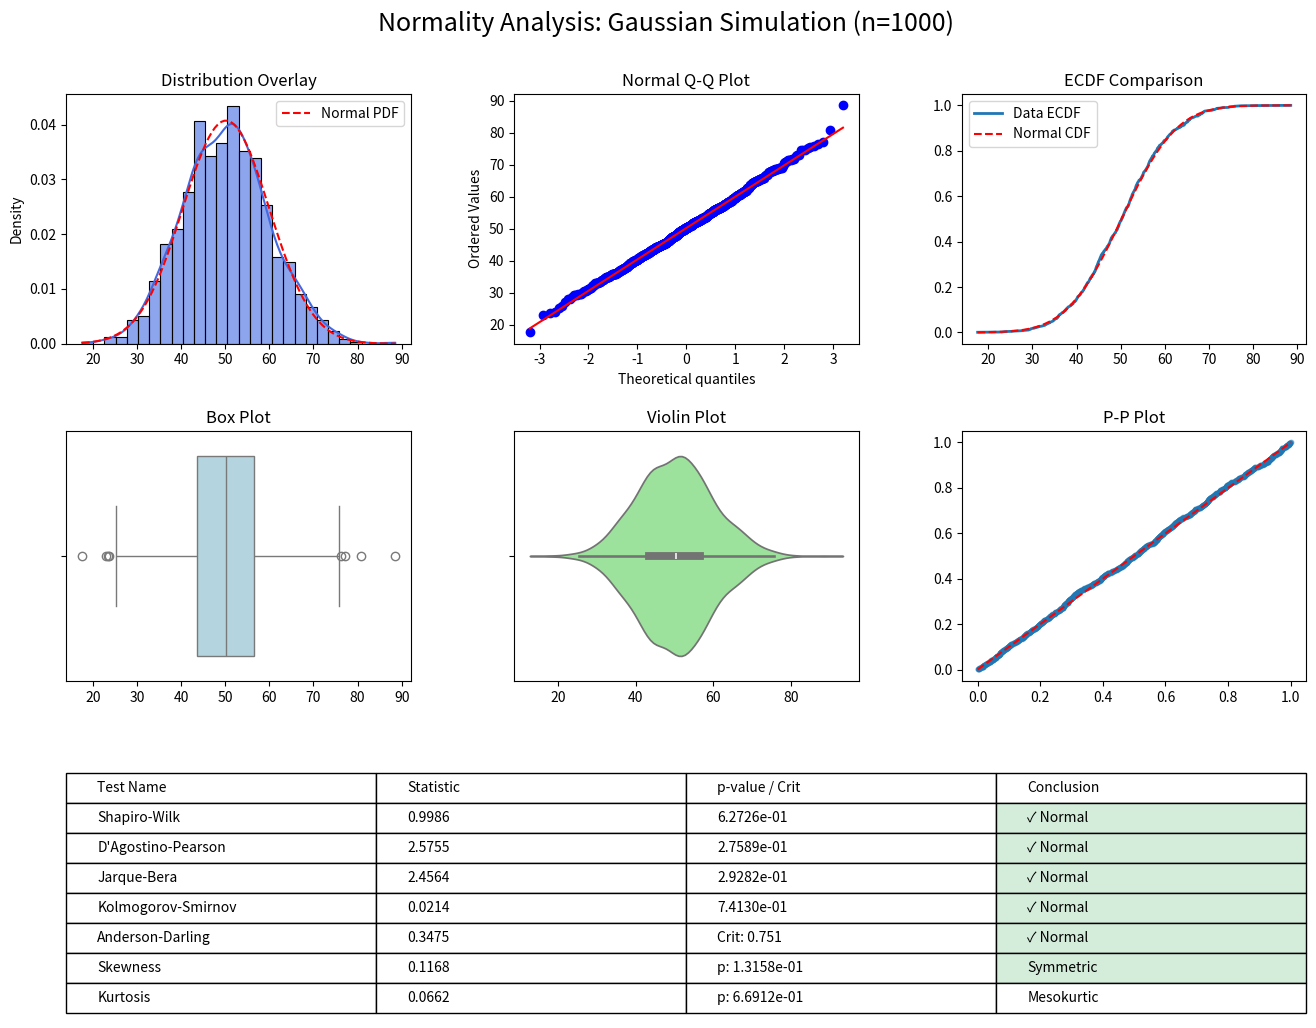
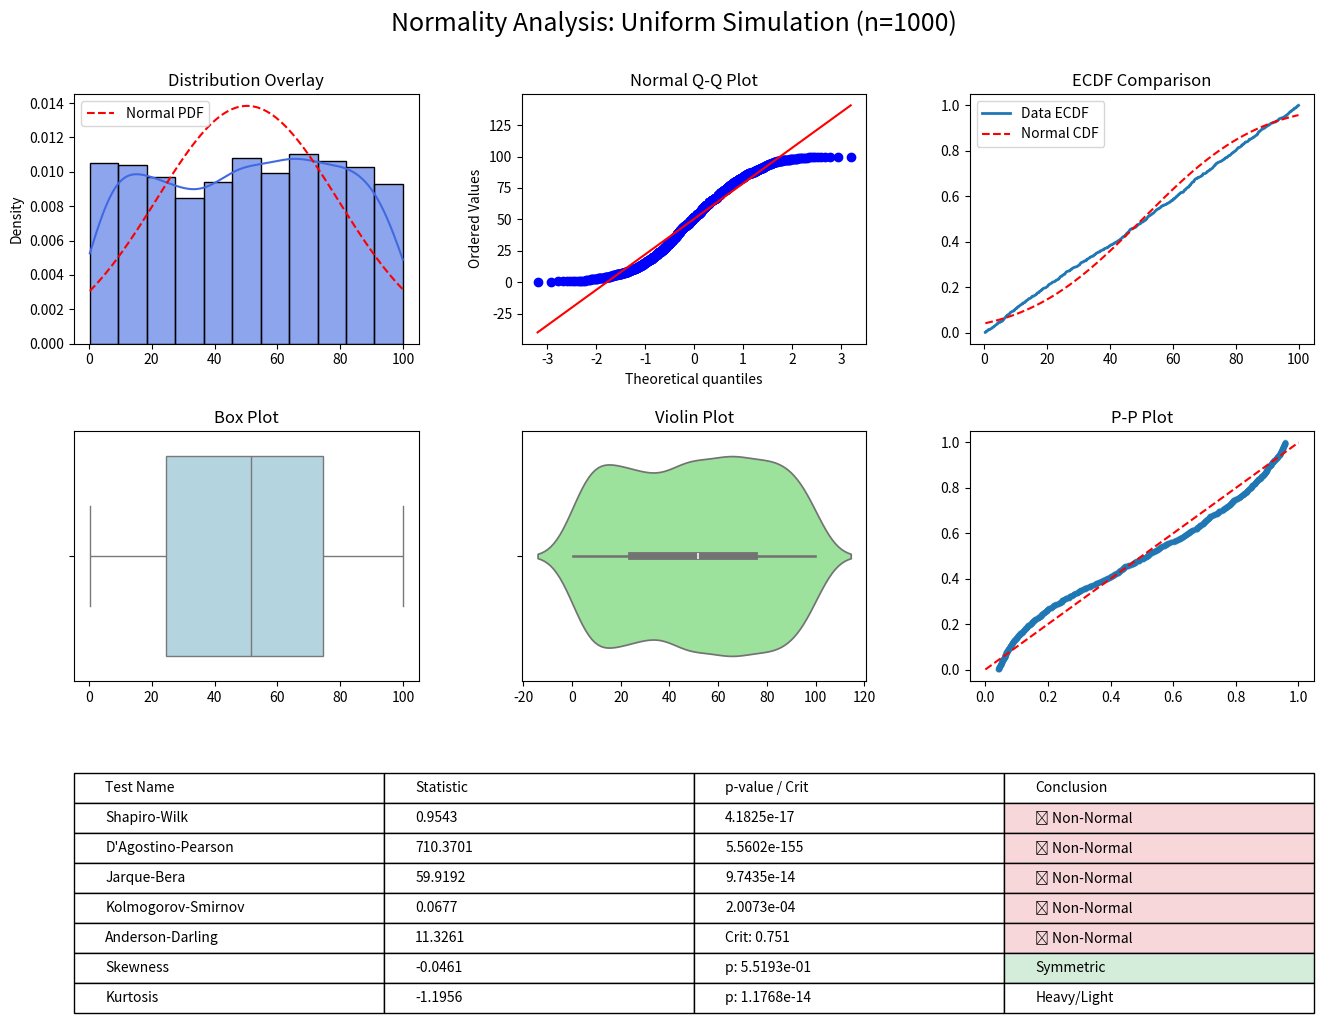

Source code (Python) for these figures, in order:
import numpy as np
import matplotlib.pyplot as plt
import scipy.stats as stats
import seaborn as sns
import os
from matplotlib.gridspec import GridSpec

#-------------Resources for the tests used in this script-----------------------
# 1. Shapiro-Wilk Test: https://docs.scipy.org/doc/scipy/reference/generated/scipy.stats.shapiro.html
# 2. Agostino-Pearson: https://docs.scipy.org/doc/scipy/reference/generated/scipy.stats.normaltest.html
# 3. Jarque-Bera: https://docs.scipy.org/doc/scipy/reference/generated/scipy.stats.jarque_bera.html
# 4. Kurtosis: https://docs.scipy.org/doc/scipy/reference/generated/scipy.stats.kurtosis.html
# 5. Skewness: https://docs.scipy.org/doc/scipy/reference/generated/scipy.stats.skew.html
# 6. AstroML: https://www.astroml.org/book_figures_1ed/chapter4/fig_anderson_darling.html

class NormalityAnalyzer:
    """
    A professional suite for performing and visualizing normality tests.
    """
    
    def __init__(self, data, alpha=0.05, label="Dataset"):
        self.data = np.array(data)
        self.alpha = alpha
        self.label = label
        self.results = {}
        self.stats_summary = {}

    def run_analysis(self):
        """Executes all statistical tests and calculates summaries."""
        self._calculate_basic_stats()
        self._test_shapiro()
        self._test_anderson()
        self._test_ks()
        self._test_dagostino()
        self._test_jarque_bera()
        self._test_moments()
        return self.results

    def _calculate_basic_stats(self):
        self.stats_summary = {
            'n': len(self.data),
            'mean': np.mean(self.data),
            'std': np.std(self.data, ddof=1),
            'min': np.min(self.data),
            'max': np.max(self.data)
        }

    def _test_shapiro(self):
        stat, p = stats.shapiro(self.data) # Ref 1
        self.results['Shapiro-Wilk'] = {'stat': stat, 'p': p, 'pass': p > self.alpha} 

    def _test_anderson(self):
        res = stats.anderson(self.data, dist='norm') # Ref 1
        # Using the 5% critical value (index 2)
        self.results['Anderson-Darling'] = {
            'stat': res.statistic, 
            'crit': res.critical_values[2], 
            'pass': res.statistic < res.critical_values[2],
            'all_crit': res.critical_values,
            'levels': res.significance_level
        }

    def _test_ks(self):
        # Kolmogorov-Smirnov against a normal distribution with sample mean/std
        stat, p = stats.kstest(self.data, 'norm', args=(self.stats_summary['mean'], self.stats_summary['std'])) # Ref 1
        self.results['Kolmogorov-Smirnov'] = {'stat': stat, 'p': p, 'pass': p > self.alpha}

    def _test_dagostino(self):
        stat, p = stats.normaltest(self.data) # Ref 2
        self.results["D'Agostino-Pearson"] = {'stat': stat, 'p': p, 'pass': p > self.alpha}

    def _test_jarque_bera(self):
        stat, p = stats.jarque_bera(self.data) # Ref 3
        self.results['Jarque-Bera'] = {'stat': stat, 'p': p, 'pass': p > self.alpha}

    def _test_moments(self):
        n = self.stats_summary['n']
        sk = stats.skew(self.data)
        se_sk = np.sqrt(6 / n)
        z_sk = sk / se_sk
        p_sk = 2 * (1 - stats.norm.cdf(np.abs(z_sk)))

        kur = stats.kurtosis(self.data, fisher=True)
        se_kur = np.sqrt(24 / n)
        z_kur = kur / se_kur
        p_kur = 2 * (1 - stats.norm.cdf(np.abs(z_kur)))

        self.results['Skewness'] = {'val': sk, 'p': p_sk, 'pass': p_sk > self.alpha} #Ref 4
        self.results['Kurtosis'] = {'val': kur, 'p': p_kur, 'pass': p_kur > self.alpha} #Ref 5

    def create_report_plot(self, filename=None):
        """Generates the multi-panel visualization."""
        fig = plt.figure(figsize=(16, 12))
        gs = GridSpec(3, 3, figure=fig, hspace=0.35, wspace=0.3)

        # 1. Hist/KDE
        ax1 = fig.add_subplot(gs[0, 0])
        sns.histplot(self.data, kde=True, ax=ax1, color='royalblue', stat='density', alpha=0.6)
        x = np.linspace(self.stats_summary['min'], self.stats_summary['max'], 100)
        ax1.plot(x, stats.norm.pdf(x, self.stats_summary['mean'], self.stats_summary['std']), 'r--', label='Normal PDF')
        ax1.set_title('Distribution Overlay')
        ax1.legend()

        # 2. Q-Q Plot
        ax2 = fig.add_subplot(gs[0, 1])
        stats.probplot(self.data, dist="norm", plot=ax2)
        ax2.set_title('Normal Q-Q Plot')

        # 3. ECDF
        ax3 = fig.add_subplot(gs[0, 2])
        sorted_data = np.sort(self.data)
        ecdf = np.arange(1, len(sorted_data) + 1) / len(sorted_data)
        ax3.plot(sorted_data, ecdf, label='Data ECDF', lw=2)
        ax3.plot(sorted_data, stats.norm.cdf(sorted_data, self.stats_summary['mean'], self.stats_summary['std']), 'r--', label='Normal CDF')
        ax3.set_title('ECDF Comparison')
        ax3.legend()

        # 4. Box/Violin
        ax4 = fig.add_subplot(gs[1, 0])
        sns.boxplot(x=self.data, ax=ax4, color='lightblue')
        ax4.set_title('Box Plot')

        ax5 = fig.add_subplot(gs[1, 1])
        sns.violinplot(x=self.data, ax=ax5, color='lightgreen')
        ax5.set_title('Violin Plot')

        # 5. P-P Plot
        ax6 = fig.add_subplot(gs[1, 2])
        theoretical_probs = stats.norm.cdf(sorted_data, self.stats_summary['mean'], self.stats_summary['std'])
        ax6.scatter(theoretical_probs, ecdf, alpha=0.5, s=10)
        ax6.plot([0, 1], [0, 1], 'r--')
        ax6.set_title('P-P Plot')

        # 6. Table Summary
        ax7 = fig.add_subplot(gs[2, :])
        ax7.axis('off')
        self._draw_table(ax7)

        plt.suptitle(f'Normality Analysis: {self.label} (n={self.stats_summary["n"]})', fontsize=18, y=0.95)
        
        if filename:
            plt.savefig(filename, dpi=300, bbox_inches='tight')
            print(f"Report saved to {filename}")
        
        plt.show()

    def _draw_table(self, ax):
        table_data = [['Test Name', 'Statistic', 'p-value / Crit', 'Conclusion']]
        
        # Formal Tests
        for name in ['Shapiro-Wilk', "D'Agostino-Pearson", 'Jarque-Bera', 'Kolmogorov-Smirnov']:
            r = self.results[name]
            res_str = "✓ Normal" if r['pass'] else "✗ Non-Normal"
            table_data.append([name, f"{r['stat']:.4f}", f"{r['p']:.4e}", res_str])

        # Anderson (different format)
        ad = self.results['Anderson-Darling']
        ad_res = "✓ Normal" if ad['pass'] else "✗ Non-Normal"
        table_data.append(['Anderson-Darling', f"{ad['stat']:.4f}", f"Crit: {ad['crit']:.3f}", ad_res])

        # Moments
        sk, ku = self.results['Skewness'], self.results['Kurtosis']
        table_data.append(['Skewness', f"{sk['val']:.4f}", f"p: {sk['p']:.4e}", "Symmetric" if sk['pass'] else "Skewed"])
        table_data.append(['Kurtosis', f"{ku['val']:.4f}", f"p: {ku['p']:.4e}", "Mesokurtic" if ku['pass'] else "Heavy/Light"])

        table = ax.table(cellText=table_data, loc='center', cellLoc='left')
        table.auto_set_font_size(False)
        table.set_fontsize(10)
        table.scale(1, 1.8)
        
        # Color coding
        for i in range(1, len(table_data)):
            cell = table[(i, 3)]
            if "✓" in table_data[i][3] or "Symmetric" in table_data[i][3]:
                cell.set_facecolor('#d4edda')
            elif "✗" in table_data[i][3] or "Skewed" in table_data[i][3]:
                cell.set_facecolor('#f8d7da')

### ------------------------EXECUTION BLOCK--------------------------------------------
if __name__ == "__main__":
    # Example 1: Generate Normal Data
    np.random.seed(42)
    normal_data = np.random.normal(loc=50, scale=10, size=1000)
    
    analyzer = NormalityAnalyzer(normal_data, label="Gaussian Simulation")
    analyzer.run_analysis()
    analyzer.create_report_plot("normal_report.png")

    # Example 2: Generate Non-Normal Data (Uniform)
    uniform_data = np.random.uniform(low=0, high=100, size=1000)
    
    analyzer_uni = NormalityAnalyzer(uniform_data, label="Uniform Simulation")
    analyzer_uni.run_analysis()
    analyzer_uni.create_report_plot("uniform_report.png")